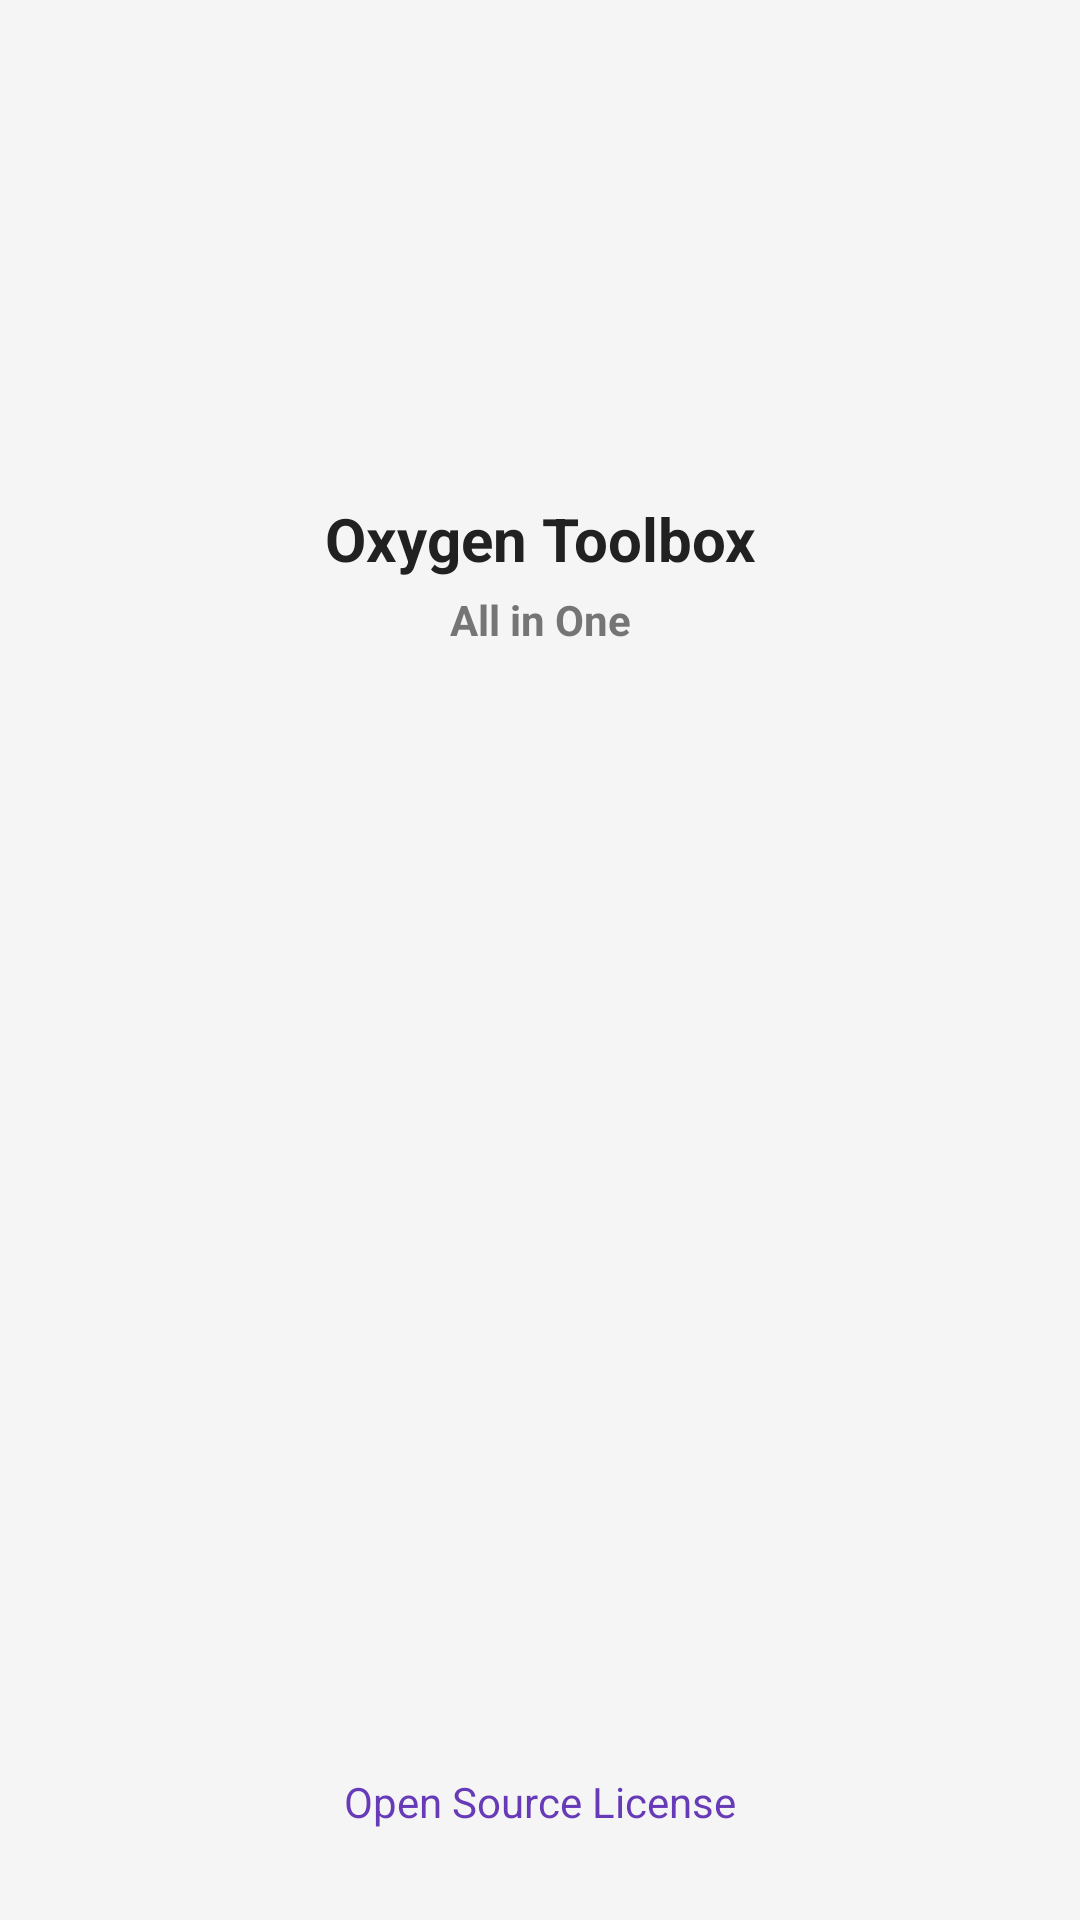

The Android layout XML behind this screen, and the referenced resources:
<!-- AndroidManifest.xml: application theme Theme.OxygenToolbox.Default -->
<!-- res/layout/fragment_about.xml -->
<?xml version="1.0" encoding="utf-8"?>
<androidx.constraintlayout.widget.ConstraintLayout xmlns:android="http://schemas.android.com/apk/res/android"
    xmlns:app="http://schemas.android.com/apk/res-auto"
    xmlns:tools="http://schemas.android.com/tools"
    android:layout_width="match_parent"
    android:layout_height="match_parent"
    android:background="?attr/app_background_theme"
    tools:context=".ui.about.AboutFragment">

    <androidx.appcompat.widget.AppCompatImageView
        android:id="@+id/image_view_app_icon"
        android:layout_width="@dimen/about_app_icon_size"
        android:layout_height="@dimen/about_app_icon_size"
        android:layout_marginTop="@dimen/about_layout_margin_top"
        android:src="@mipmap/ic_launcher"
        app:layout_constraintEnd_toEndOf="parent"
        app:layout_constraintStart_toStartOf="parent"
        app:layout_constraintTop_toTopOf="parent" />

    <TextView
        android:id="@+id/text_view_app_name"
        android:layout_width="wrap_content"
        android:layout_height="wrap_content"
        android:layout_marginTop="@dimen/about_icon_text_margin"
        android:text="@string/app_full_name"
        android:textColor="?attr/app_text_theme"
        android:textSize="@dimen/common_text_size"
        android:textStyle="bold"
        app:layout_constraintEnd_toEndOf="parent"
        app:layout_constraintStart_toStartOf="parent"
        app:layout_constraintTop_toBottomOf="@id/image_view_app_icon" />

    <TextView
        android:id="@+id/text_view_app_desc"
        android:layout_width="wrap_content"
        android:layout_height="wrap_content"
        android:layout_marginTop="@dimen/about_text_text_margin"
        android:text="@string/nav_header_subtitle"
        android:textColor="@color/app_secondary_text"
        android:textStyle="bold"
        app:layout_constraintEnd_toEndOf="parent"
        app:layout_constraintStart_toStartOf="parent"
        app:layout_constraintTop_toBottomOf="@id/text_view_app_name" />

    <TextView
        android:id="@+id/text_view_app_version"
        android:layout_width="wrap_content"
        android:layout_height="wrap_content"
        android:layout_marginTop="@dimen/about_text_text_margin"
        android:textColor="@color/app_secondary_text"
        app:layout_constraintEnd_toEndOf="parent"
        app:layout_constraintStart_toStartOf="parent"
        app:layout_constraintTop_toBottomOf="@id/text_view_app_desc" />

    <TextView
        android:id="@+id/text_view_open_source"
        android:layout_width="wrap_content"
        android:layout_height="wrap_content"
        android:layout_marginBottom="@dimen/about_layout_margin_bottom"
        android:text="@string/setting_open_source"
        android:textColor="?attr/app_theme"
        app:layout_constraintBottom_toBottomOf="parent"
        app:layout_constraintEnd_toEndOf="parent"
        app:layout_constraintStart_toStartOf="parent" />
</androidx.constraintlayout.widget.ConstraintLayout>
<!-- resources referenced by this layout -->
<resources>
  <color name="app_secondary_text">#FF757575</color>
  <dimen name="about_app_icon_size">96dp</dimen>
  <dimen name="about_icon_text_margin">20dp</dimen>
  <dimen name="about_layout_margin_bottom">30dp</dimen>
  <dimen name="about_layout_margin_top">50dp</dimen>
  <dimen name="about_text_text_margin">4dp</dimen>
  <dimen name="common_text_size">20sp</dimen>
  <!-- mipmap ic_launcher (drawable) -->
  <?xml version="1.0" encoding="utf-8"?>
  <vector xmlns:android="http://schemas.android.com/apk/res/android"
      xmlns:aapt="http://schemas.android.com/aapt"
      android:width="108dp"
      android:height="108dp"
      android:viewportWidth="108"
      android:viewportHeight="108">
      <path android:pathData="M31,63.928c0,0 6.4,-11 12.1,-13.1c7.2,-2.6 26,-1.4 26,-1.4l38.1,38.1L107,108.928l-32,-1L31,63.928z">
          <aapt:attr name="android:fillColor">
              <gradient
                  android:endX="85.84757"
                  android:endY="92.4963"
                  android:startX="42.9492"
                  android:startY="49.59793"
                  android:type="linear">
                  <item
                      android:color="#44000000"
                      android:offset="0.0" />
                  <item
                      android:color="#00000000"
                      android:offset="1.0" />
              </gradient>
          </aapt:attr>
      </path>
      <path
          android:fillColor="@color/app_theme"
          android:fillType="nonZero"
          android:pathData="M65.3,45.828l3.8,-6.6c0.2,-0.4 0.1,-0.9 -0.3,-1.1c-0.4,-0.2 -0.9,-0.1 -1.1,0.3l-3.9,6.7c-6.3,-2.8 -13.4,-2.8 -19.7,0l-3.9,-6.7c-0.2,-0.4 -0.7,-0.5 -1.1,-0.3C38.8,38.328 38.7,38.828 38.9,39.228l3.8,6.6C36.2,49.428 31.7,56.028 31,63.928h46C76.3,56.028 71.8,49.428 65.3,45.828zM43.4,57.328c-0.8,0 -1.5,-0.5 -1.8,-1.2c-0.3,-0.7 -0.1,-1.5 0.4,-2.1c0.5,-0.5 1.4,-0.7 2.1,-0.4c0.7,0.3 1.2,1 1.2,1.8C45.3,56.528 44.5,57.328 43.4,57.328L43.4,57.328zM64.6,57.328c-0.8,0 -1.5,-0.5 -1.8,-1.2s-0.1,-1.5 0.4,-2.1c0.5,-0.5 1.4,-0.7 2.1,-0.4c0.7,0.3 1.2,1 1.2,1.8C66.5,56.528 65.6,57.328 64.6,57.328L64.6,57.328z"
          android:strokeWidth="1"
          android:strokeColor="#00000000" />
  </vector>
  <string name="app_full_name">Oxygen Toolbox</string>
  <string name="nav_header_subtitle" translatable="false">@string/app_desc</string>
  <string name="setting_open_source">Open Source License</string>
  <color name="deep_purple_primary">#FF673AB7</color>
  <color name="deep_purple_primary_dark">#FF512DAB</color>
  <color name="deep_purple_text_icons">@color/white</color>
  <color name="deep_purple_accent">#FF7C4DFF</color>
  <color name="app_background">#FFF5F5F5</color>
  <color name="app_on_background">@color/white</color>
  <color name="app_primary_text">#FF212121</color>
  <color name="app_show_background">@color/app_show_light_background</color>
  <color name="app_show_primary_text">@color/app_show_light_primary_text</color>
  <color name="app_show_secondary_text">@color/app_show_light_secondary_text</color>
  <color name="app_ripple">#88CCCCCC</color>
  <color name="app_divider">#FFDDDDDD</color>
  <color name="white">#FFFFFFFF</color>
  <color name="app_show_light_background">@color/white</color>
  <color name="app_show_light_primary_text">#FF757575</color>
  <color name="app_show_light_secondary_text">#FF757575</color>
</resources>
